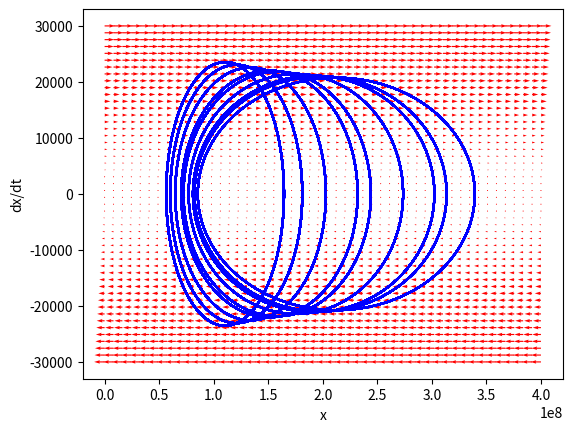

Python code for this plot:
from scipy.integrate import odeint
import matplotlib.pyplot as plt
import numpy as np

G = 6.67408 * 10 ** - 11  # gravitational constant
x0 = 127764396  # initial radius of particle
w0 = 115100000 * x0 ** -1.5  # initial angular velocity of particle
M = 5.68319 * 10 ** 26  # mass of saturn
m = 100.0  # mass of particle
n = 37505676206690400000  # mass of mimas
z = 185539000  # distance of mimas from saturn
L = 2.12 * 10 ** 12  # angular momentum of particle
alpha = (G * M / np.pi * (x0 ** 3)) - (np.sqrt(G * M) * w0) / (np.pi * (x0 ** 1.5))  # angular acceleration of particle
w1 = np.sqrt((G * M) / (z ** 3))


def solver(w, t, G, x0, w0, m, M, n, z, alpha, L, w1):
    x = w[0]  # getting distance for this iteration
    v = w[1]  # getting velocity for this iteration

    h = (w0 - w1) * t + 0.5 * alpha * (t ** 2)
    p1 = 3 * G * M / (x0 ** 2)
    p2 = -4 * (L ** 2) / ((x0 ** 3) * (m ** 2))
    p3 = (G * n * (x0 - z * np.cos(h))) / (((x0 ** 2) + (z ** 2) - 2 * x0 * z * np.cos(h)) ** 1.5)
    p4 = x0 * G * n * (4 * (x0 ** 2) + (z ** 2) - 8 * x0 * z * np.cos(h) + 3 * (z ** 2) * np.cos(2 * h))
    p5 = 2 * ((x0 ** 2) + (z ** 2) - 2 * x0 * z * np.cos(h)) ** 2.5
    p6 = -2 * G * M / (x0 ** 3)
    p7 = 3 * (L ** 2) / ((x0 ** 4) * (m ** 2))
    p8 = -G * n * (2 * (x0 ** 2) + (z ** 2) - 4 * x0 * z * np.cos(h) + 3 * (z ** 2) * ((np.cos(h)) ** 2))
    p9 = ((x0 ** 2) + (z ** 2) - 2 * x0 * z * np.cos(h)) ** 2.5

    acceleration = p1 + p2 + p3 + (p4 / p5) + x * (p6 + p7 + (p8 / p9))  # calculation the equation

    return [v, acceleration]


time_span = np.linspace(0, 10 ** 6, 10 ** 6)  # creating an array of all the times being used

solution = odeint(solver, [x0, np.sqrt(G * M / x0)], time_span, args=(G, x0, w0, m, M, n, z, alpha, L, w1))  # using numerical integration to generate a solution

xs = solution[:, 0]  # extracting the distance part of the solution
vs = solution[:, 1]  # extracting the velocity part of the solution

y1 = np.linspace(0, 4 * 10 ** 8, 50)  # creates an array for what vectors will be calculated
y2 = np.linspace(-3 * 10 ** 4, 3 * 10 ** 4, 50)  # creates an array for what vectors will be calculated

Y1, Y2 = np.meshgrid(y1, y2)  # creates an meshgrid the vectors

t = 0  # gives the initial for the phase portrait

u, v = np.zeros(Y1.shape), np.zeros(Y2.shape)  # creates zero arrays with the same size as the vector arrays

NI, NJ = Y1.shape  # gives the dimensions of the Y1 array to new variables

x0s = [
    116882246,
    89197848,
    73631201,
    141592757,
    100726066,
    131988485,
    80486526,
    105467185,
    127764396
]

for i in range(NI):  # looping through both dimension to calculate the vectors
    for j in range(NJ):
        # calculating the vector for a given position and time
        x = Y1[i, j]
        y = Y2[i, j]
        yprime = solver([x, y], t, G, x0, w0, m, M, n, z, alpha, L, w1)
        u[i, j] = yprime[0]
        v[i, j] = yprime[1]

for x20 in x0s:  # looping through predefined values to create curves for
    tspan = np.linspace(0, 10 ** 7, 200)
    y0 = [x20, np.sqrt(G * M / x0)]
    ys = odeint(solver, y0, time_span, args=(G, x20, w0, m, M, n, z, alpha, L, w1))  # solving the equations using numerical integration
    plt.plot(ys[:, 0], ys[:, 1], 'b-')  # plotting path

#  make the plot
Q = plt.quiver(Y1, Y2, u, v, color='r')
plt.xlabel('x')
plt.ylabel('dx/dt')
plt.gcf().subplots_adjust(left=0.15)
plt.savefig('phase3.png')
plt.show()
